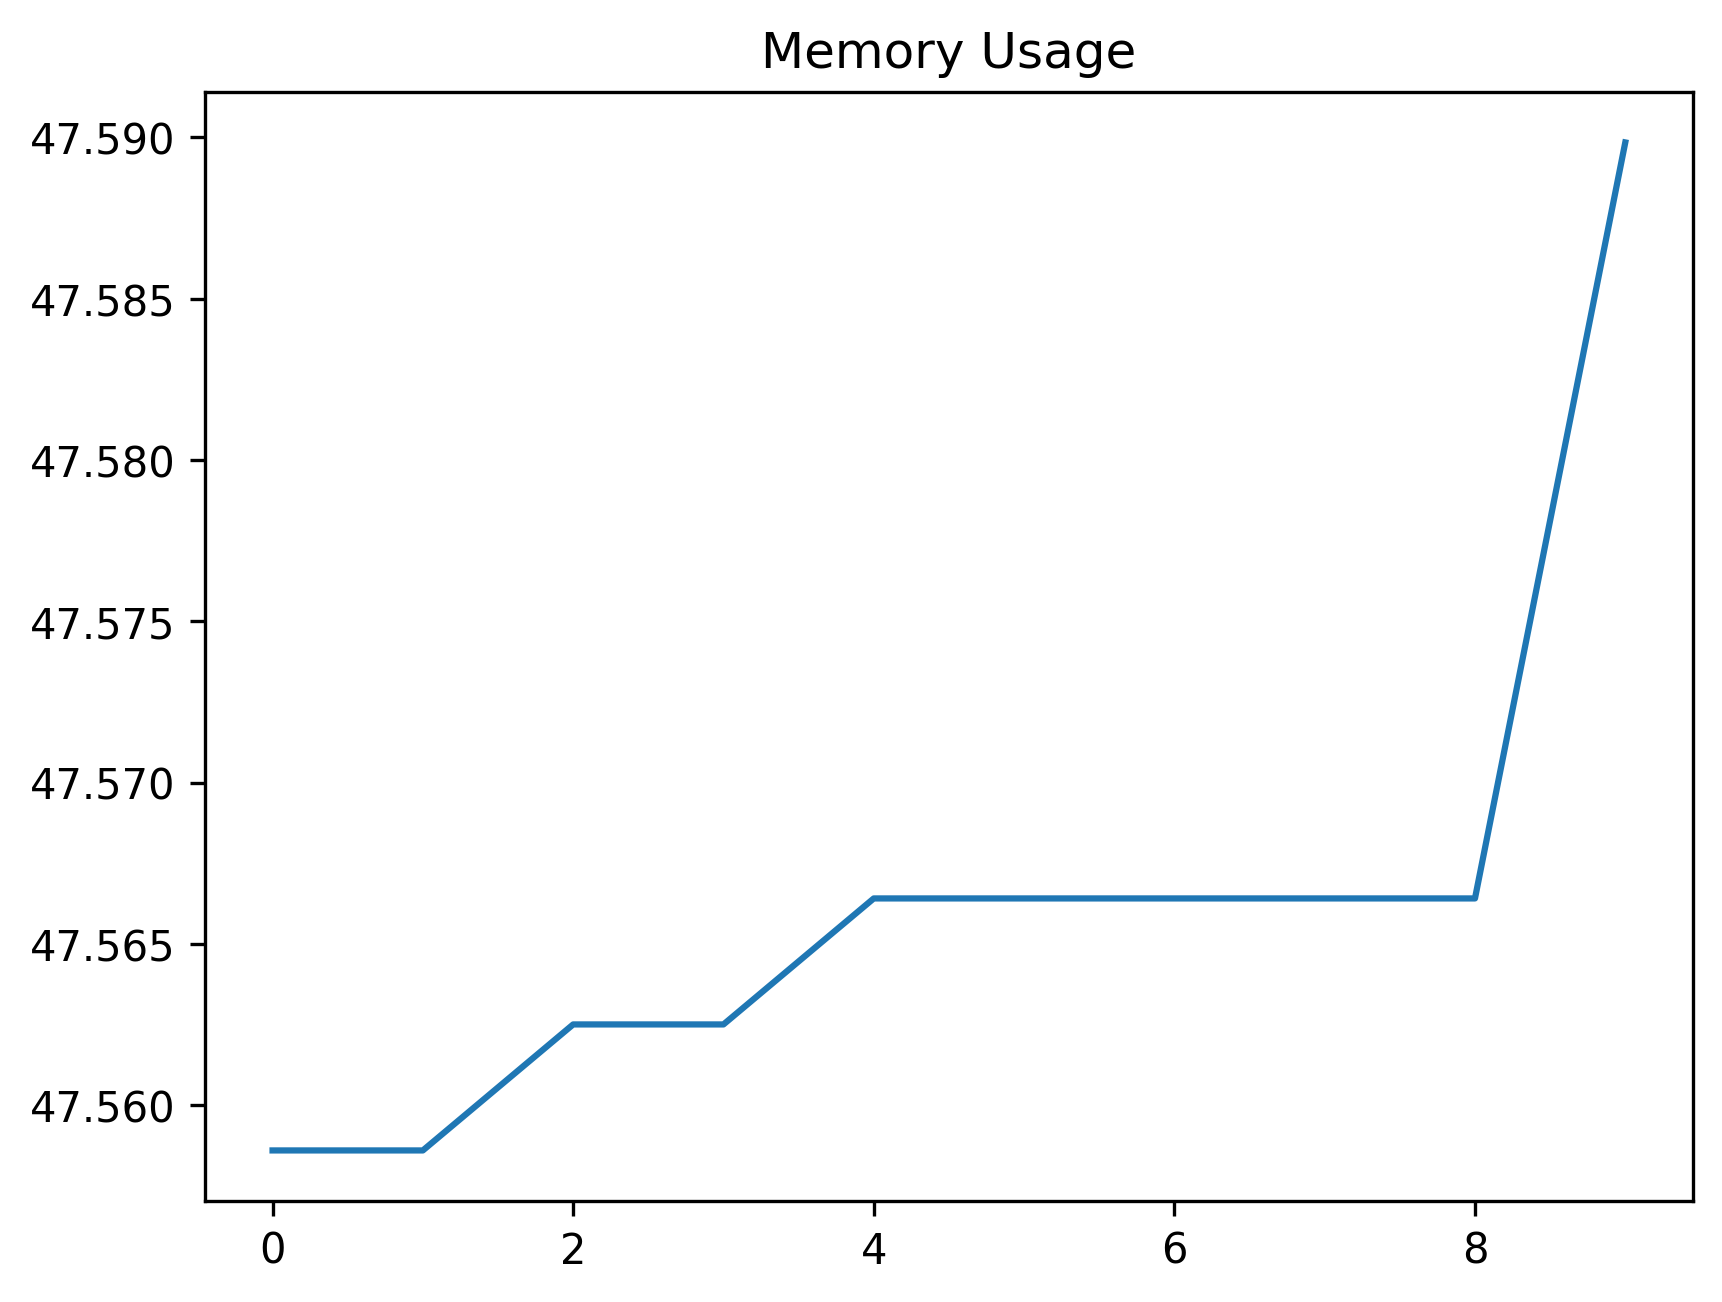

Values plotted in this chart, from the file beside it:
date_time, name, memory
2024-02-08 17:04:13.210265, start, 47.56
2024-02-08 17:04:13.755627, wait_for_login_tab_to_open_two_items, 47.56
2024-02-08 17:04:13.774557, swap_to_new_tab, 47.56
2024-02-08 17:04:15.551064, wait_for_user_name, 47.56
2024-02-08 17:04:16.180415, fill_in_user_name, 47.57
2024-02-08 17:04:16.847411, for_password_element, 47.57
2024-02-08 17:04:17.883727, fill_in_password, 47.57
2024-02-08 17:04:18.933869, stay_signed_in, 47.57
2024-02-08 17:04:18.951088, switch_to_default, 47.57
2024-02-08 17:04:22.336181, wait_for_main, 47.59
